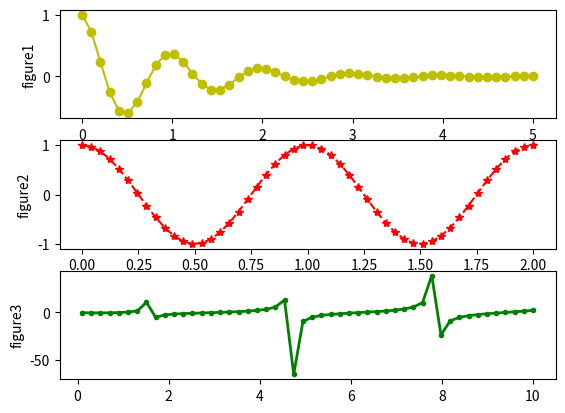

The matplotlib source for this figure:
import numpy as np
import matplotlib.pyplot as plt

x1 = np.linspace(0.0, 5.0)
x2 = np.linspace(0.0, 2.0)
x3 = np.linspace(0.1, 10.0)

y1 = np.cos(2 * np.pi * x1) * np.exp(-x1)
y2 = np.cos(2 * np.pi * x2)
y3 = np.tan(x3) * np.log2(x3)
plt.subplot(3, 1, 1)
plt.plot(x1, y1, 'yo-')
plt.title('')
plt.ylabel('figure1')

plt.subplot(312)
plt.plot(x2, y2, 'r*--')
plt.title('')
plt.ylabel('figure2')

plt.subplot(313)
plt.plot(x3, y3, 'g.-', linewidth=2)
plt.title('')
plt.ylabel('figure3')

plt.show()